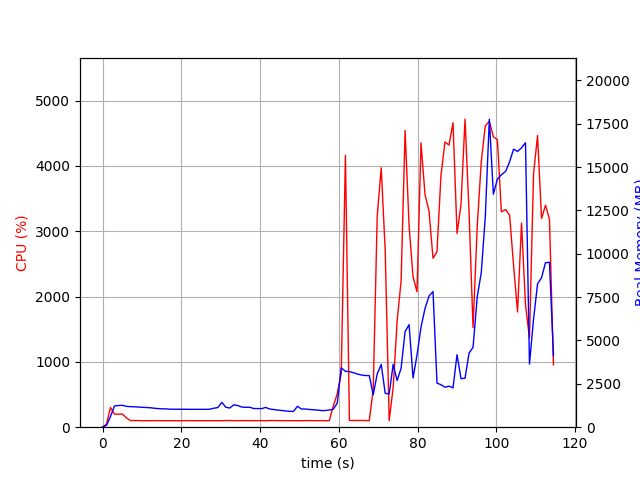

Data behind this chart, as committed beside it:
elapsed_time, nproc, cpu, mem_real, mem_virtual
4.4345855712890625e-05, 1, 0.0, 7.738, 3185
1.007, 1, 47.7, 107.6, 771.1
2.014, 1, 301.9, 613.6, 4757
3.023, 1, 200.2, 1223, 5291
4.031, 1, 199.3, 1251, 5419
5.039, 1, 201.4, 1263, 5447
6.048, 1, 143.7, 1202, 5447
7.057, 1, 101.2, 1184, 5447
8.066, 1, 102.0, 1179, 5447
9.076, 1, 101.0, 1162, 5447
10.09, 1, 99.6, 1146, 5447
11.1, 1, 99.9, 1136, 5447
12.11, 1, 100.0, 1122, 5447
13.12, 1, 101.0, 1094, 5447
14.13, 1, 99.9, 1072, 5447
15.14, 1, 99.9, 1059, 5447
16.15, 1, 99.9, 1056, 5447
17.16, 1, 100.1, 1037, 5447
18.17, 1, 100.0, 1037, 5447
19.18, 1, 99.0, 1034, 5447
20.19, 1, 99.9, 1034, 5447
21.2, 1, 100.0, 1034, 5447
22.21, 1, 101.0, 1030, 5447
23.22, 1, 100.0, 1030, 5447
24.23, 1, 100.0, 1030, 5447
25.24, 1, 99.0, 1030, 5447
26.25, 1, 99.9, 1030, 5447
27.26, 1, 99.9, 1038, 5447
28.27, 1, 99.9, 1095, 5447
29.29, 1, 99.9, 1133, 5447
30.3, 1, 98.9, 1433, 5607
31.31, 1, 102.0, 1151, 5607
32.32, 1, 102.9, 1105, 5607
33.33, 1, 99.0, 1290, 5607
34.34, 1, 100.0, 1249, 5607
35.35, 1, 101.0, 1162, 5607
36.36, 1, 100.1, 1147, 5607
37.37, 1, 99.9, 1151, 5607
38.38, 1, 101.0, 1077, 5607
39.39, 1, 99.9, 1074, 5607
40.4, 1, 101.0, 1069, 5607
41.41, 1, 98.9, 1140, 5607
42.42, 1, 101.9, 1050, 5607
43.43, 1, 102.0, 1021, 5607
44.44, 1, 101.1, 988, 5607
45.45, 1, 100.0, 966.3, 5607
46.46, 1, 100.6, 937.4, 5607
47.47, 1, 100.0, 916.7, 5607
48.48, 1, 100.1, 906.1, 5607
49.49, 1, 100.1, 1204, 5607
50.5, 1, 98.9, 1050, 5607
51.51, 1, 100.9, 1048, 5607
52.52, 1, 101.0, 1023, 5607
53.54, 1, 99.9, 1008, 5607
54.55, 1, 99.9, 988.8, 5607
55.56, 1, 101.0, 958, 5607
56.57, 1, 99.9, 962, 5607
57.58, 1, 100.0, 994.1, 5607
58.59, 1, 322.4, 1035, 5731
59.6, 1, 511.7, 1391, 7724
... 54 more rows
